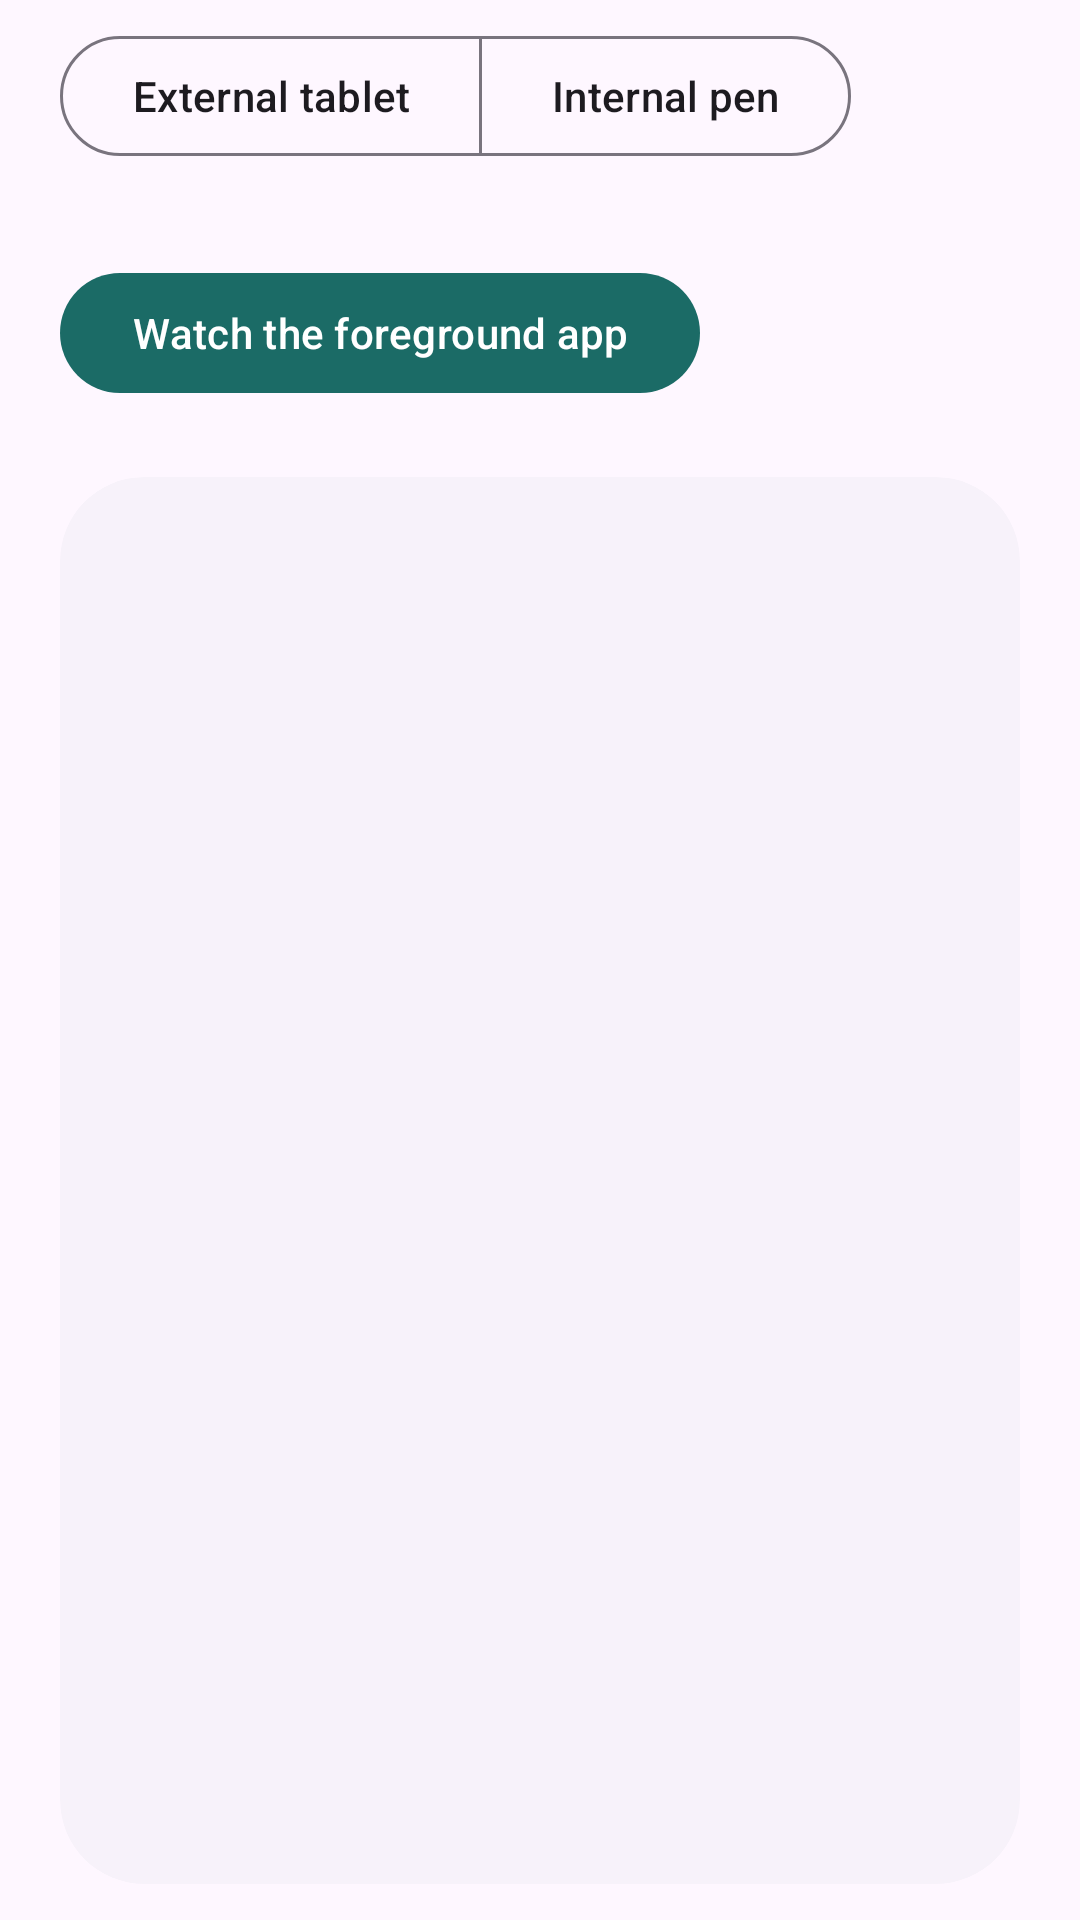

Android layout source for this screen:
<!-- AndroidManifest.xml: application theme Theme.StylusCtrl -->
<!-- res/layout/page_apps.xml -->
<?xml version="1.0" encoding="utf-8"?>
<LinearLayout xmlns:android="http://schemas.android.com/apk/res/android"
    xmlns:app="http://schemas.android.com/apk/res-auto"
    android:layout_width="match_parent"
    android:layout_height="match_parent"
    android:orientation="vertical"
    android:paddingStart="20dp"
    android:paddingTop="8dp"
    android:paddingEnd="20dp"
    android:paddingBottom="12dp">

    <com.google.android.material.button.MaterialButtonToggleGroup
        android:id="@+id/apps_device"
        android:layout_width="wrap_content"
        android:layout_height="wrap_content"
        app:selectionRequired="true"
        app:singleSelection="true">

        <com.google.android.material.button.MaterialButton
            android:id="@+id/apps_external"
            style="?attr/materialButtonOutlinedStyle"
            android:layout_width="wrap_content"
            android:layout_height="wrap_content"
            android:checkable="true"
            android:text="@string/pen_external" />

        <com.google.android.material.button.MaterialButton
            android:id="@+id/apps_internal"
            style="?attr/materialButtonOutlinedStyle"
            android:layout_width="wrap_content"
            android:layout_height="wrap_content"
            android:checkable="true"
            android:text="@string/pen_internal" />
    </com.google.android.material.button.MaterialButtonToggleGroup>

    <TextView
        android:id="@+id/watch_state"
        android:layout_width="match_parent"
        android:layout_height="wrap_content"
        android:layout_marginTop="12dp"
        android:textAppearance="?attr/textAppearanceBodyMedium" />

    <com.google.android.material.button.MaterialButton
        android:id="@+id/watch_foreground"
        android:layout_width="wrap_content"
        android:layout_height="wrap_content"
        android:text="@string/watch_foreground" />

    <com.google.android.material.card.MaterialCardView
        android:layout_width="match_parent"
        android:layout_height="0dp"
        android:layout_marginTop="24dp"
        android:layout_weight="1"
        app:cardBackgroundColor="?attr/colorSurfaceContainerLow"
        app:cardCornerRadius="28dp"
        app:cardElevation="0dp"
        app:cardPreventCornerOverlap="false"
        app:strokeWidth="0dp">

        <androidx.recyclerview.widget.RecyclerView
            android:id="@+id/app_rows"
            android:layout_width="match_parent"
            android:layout_height="match_parent"
            android:scrollbars="vertical" />
    </com.google.android.material.card.MaterialCardView>
</LinearLayout>
<!-- resources referenced by this layout -->
<resources>
  <string name="pen_external">External tablet</string>
  <string name="pen_internal">Internal pen</string>
  <string name="watch_foreground">Watch the foreground app</string>
  <style name="Theme.StylusCtrl" parent="Theme.Material3.DayNight.NoActionBar">
          <item name="colorPrimary">@color/brand_primary</item>
          <item name="colorOnPrimary">@color/brand_on_primary</item>
          <item name="colorPrimaryContainer">@color/brand_primary_container</item>
          <item name="colorOnPrimaryContainer">@color/brand_on_primary_container</item>
          <item name="colorSecondary">@color/brand_secondary</item>
          <item name="colorOnSecondary">@color/brand_on_secondary</item>
          <item name="colorSecondaryContainer">@color/brand_secondary_container</item>
          <item name="colorOnSecondaryContainer">@color/brand_on_secondary_container</item>
          <item name="android:statusBarColor">@android:color/transparent</item>
          <item name="android:navigationBarColor">@android:color/transparent</item>
          <item name="android:windowLightStatusBar">true</item>
      </style>
  <color name="brand_primary">#1B6B66</color>
  <color name="brand_on_primary">#FFFFFF</color>
  <color name="brand_primary_container">#A7F0EA</color>
  <color name="brand_on_primary_container">#00201E</color>
  <color name="brand_secondary">#6E5A4C</color>
  <color name="brand_on_secondary">#FFFFFF</color>
  <color name="brand_secondary_container">#F6DDD0</color>
  <color name="brand_on_secondary_container">#00201E</color>
</resources>
